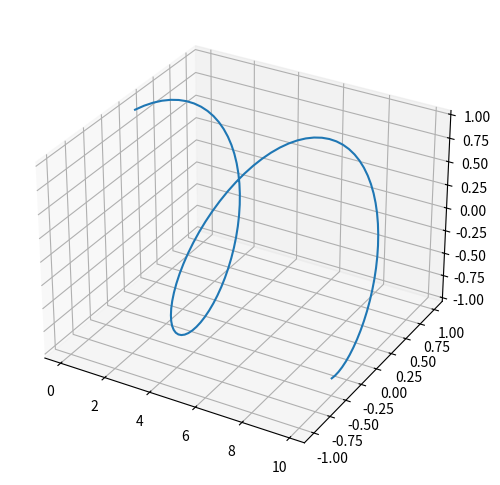
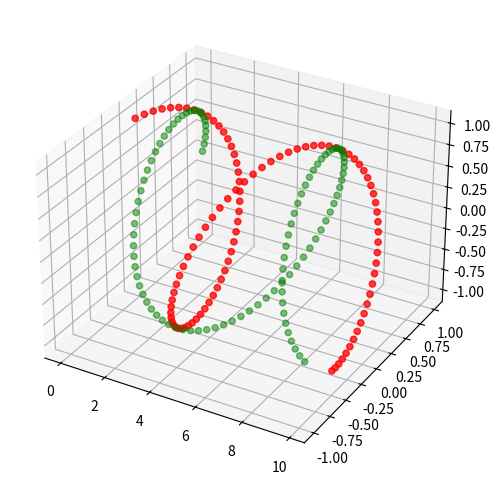
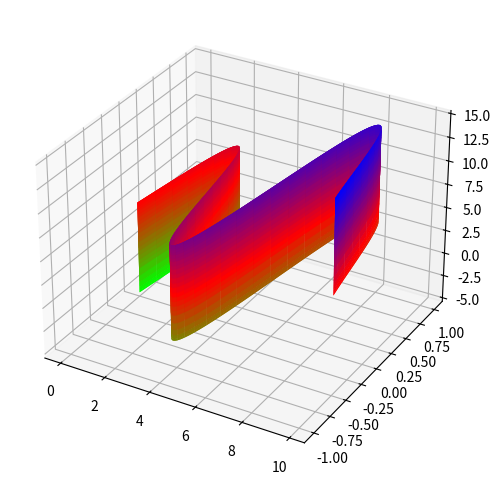
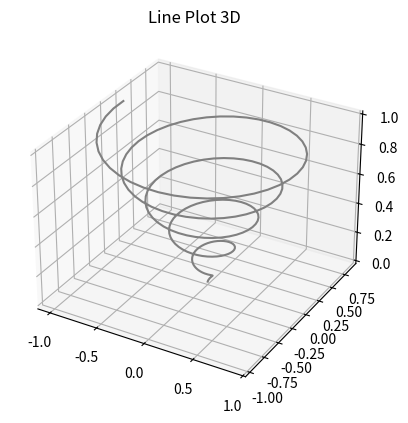

These charts were generated, in order, by the following Python code:
# ex20251217_3D_graphic.py
# 3차원 그래프 그리기.

#시간에 대한 library
from datetime import datetime
from time import sleep

# 그래프 라이브러리
# Axes3D 모듈을 임포트
import matplotlib.pyplot as plt
from mpl_toolkits.mplot3d import Axes3D

print("\n=== START : ex20251217_3D_graphic.py "+ datetime.now().strftime('%Y.%m.%d - %H:%M:%S')+" =============================================\n")


###############################################################################################
print("\n=== 3D 그래프 예제 1 =============================================\n")

# subplot에서 projection을 3d로 선언
fig = plt.figure(figsize=(9, 6))
ax = fig.add_subplot(111, projection='3d')

# x좌표, y좌표, z좌표를 따로따로 지정
import numpy as np

x = np.arange(0, 10, 0.1)
y = np.sin(x)
z = np.cos(x)
ax.plot(x, y, z)
plt.show()

#3D scatter 선점도 그래프

fig = plt.figure(figsize=(9, 6))
ax = fig.add_subplot(111, projection='3d')

x = np.arange(0, 10, 0.1)
y = np.sin(x)
z = np.cos(x)
ax.scatter(x, y, z, color = 'r', alpha = 0.5)
plt.show()

# sleep(10) # 초단위 대기.

ax.scatter(x, y, z, color = 'r', alpha = 0.5)
ax.scatter(x, z, y, color = 'g', alpha = 0.5) # y와 z축 swap

# ax.plot_surface라는 평면을 그리는 함수
# z에 선언하는 변수는 2차원의 형태
# x, y로 선언한 좌표를 np.meshgrid를 이용하여 격자 생성

fig = plt.figure(figsize=(9, 6))
ax = fig.add_subplot(111, projection='3d')

x = np.arange(0, 10, 0.1)
y = np.sin(x)
x_m, y_m = np.meshgrid(x, y)
z = x_m + 5 * y_m
ax.plot_surface(x, y, z, cmap="brg_r")
plt.show()

###############################################################################################
print("\n=== 3D 그래프 예제 2 =============================================\n")

# from mpl_toolkits import mplot3d # 위에서 이미 선언함.

# import numpy as np # 위에서 이미 선언함.
# import matplotlib.pyplot as plt # 위에서 이미 선언함.

# Figure, Axes &
fig = plt. figure ()
ax = plt.axes (projection='3d')

# x, y, z 축의 데미터 생성
z = np.linspace(0, 1, 200)
x = z * np.sin(30 * z)

y = z * np.cos(30 * z)

# 3D 그래프 생성
ax.plot3D(x, y, z, 'gray')
ax.set_title('Line Plot 3D')
plt.show()

print("\n=== END : ex20251217_3D_graphic.py "+ datetime.now().strftime('%Y.%m.%d - %H:%M:%S')+" =============================================\n")
